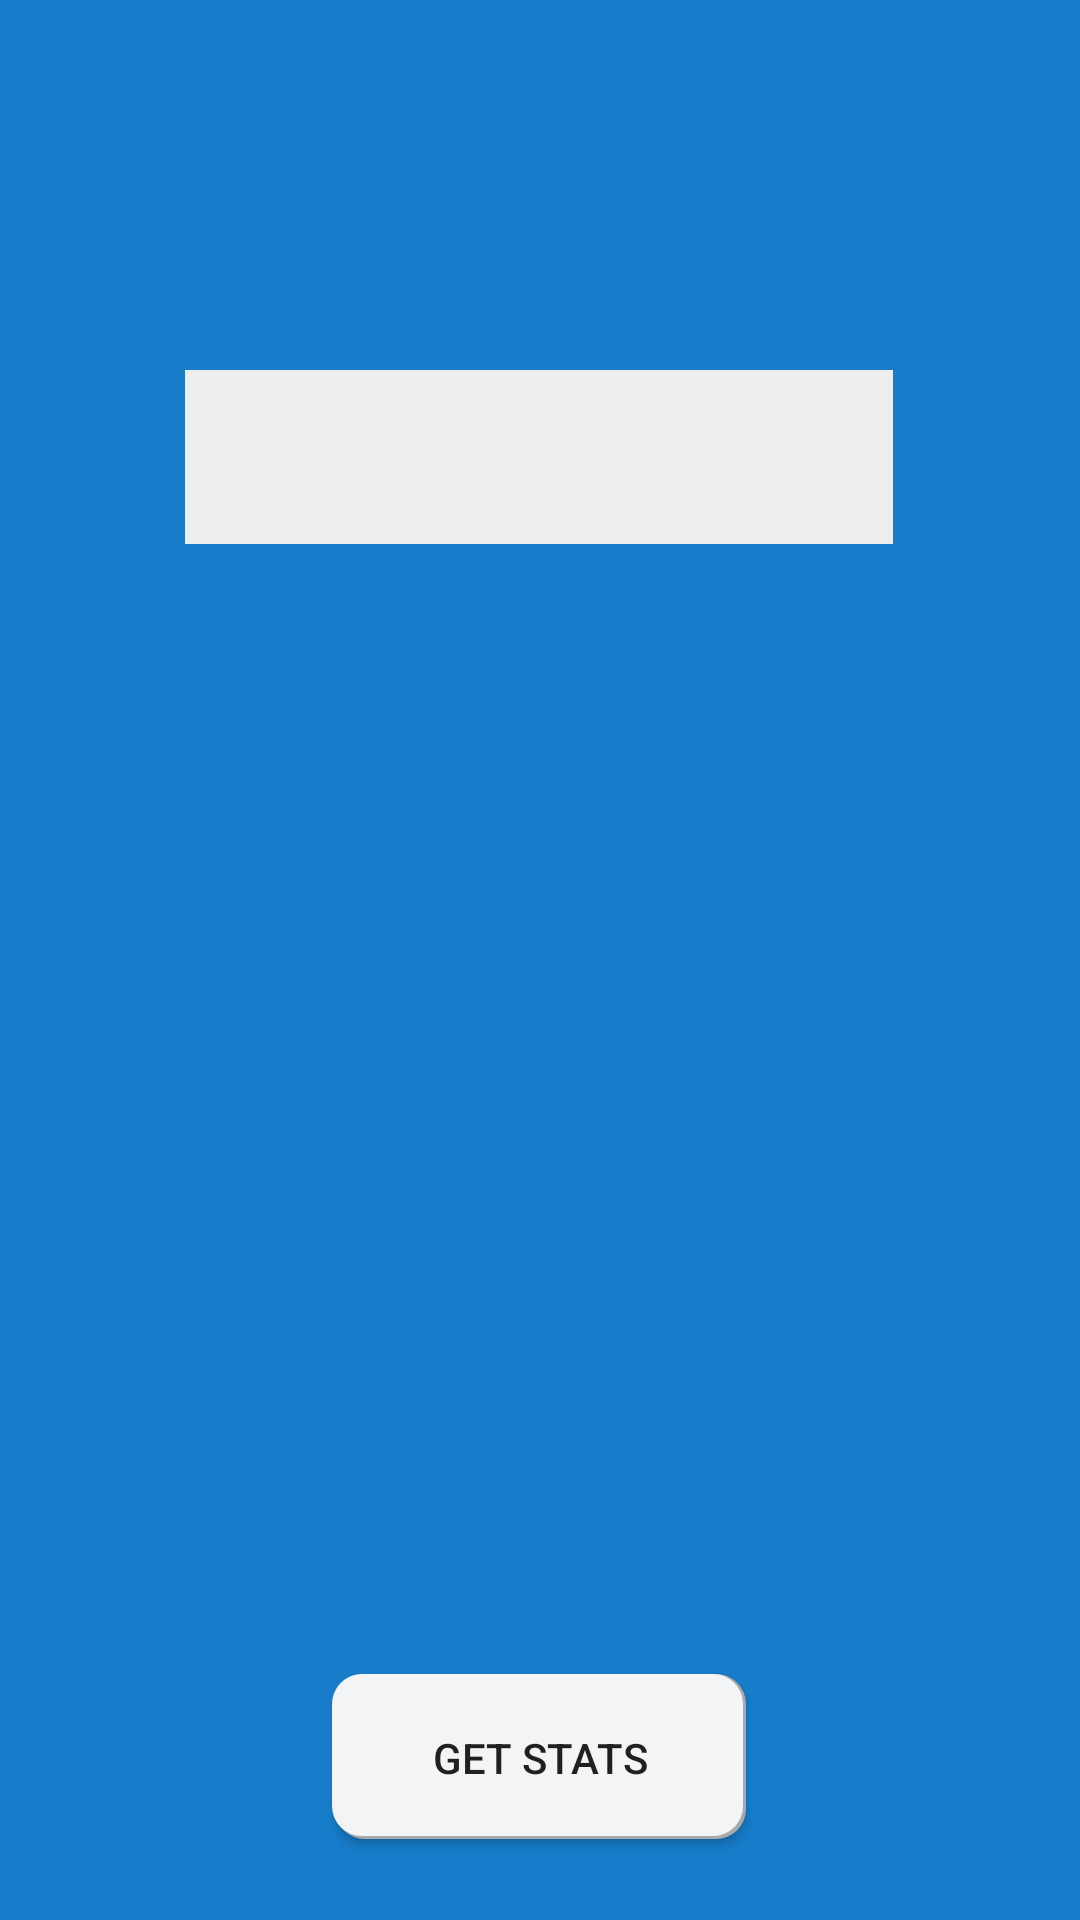

Layout XML and referenced resources for this Android screen:
<!-- AndroidManifest.xml: application theme AppTheme -->
<!-- res/layout/activity_full_net_stats.xml -->
<?xml version="1.0" encoding="utf-8"?>
<androidx.constraintlayout.widget.ConstraintLayout xmlns:android="http://schemas.android.com/apk/res/android"
    xmlns:app="http://schemas.android.com/apk/res-auto"
    xmlns:tools="http://schemas.android.com/tools"
    android:layout_width="match_parent"
    android:layout_height="match_parent"
    tools:context=".FullNetStats"
    android:background="@color/colorPrimaryDark">


    <Spinner
        android:id="@+id/spinner6"
        android:layout_width="236dp"
        android:layout_height="58dp"
        android:background="#ECEDED"
        app:layout_constraintBottom_toBottomOf="parent"
        app:layout_constraintEnd_toEndOf="parent"
        app:layout_constraintHorizontal_bias="0.497"
        app:layout_constraintStart_toStartOf="parent"
        app:layout_constraintTop_toTopOf="parent"
        app:layout_constraintVertical_bias="0.212" />

    <Button
        android:id="@+id/button6"
        android:layout_width="139dp"
        android:layout_height="56dp"
        android:layout_marginBottom="28dp"
        android:text="GET STATS"
        app:layout_constraintBottom_toBottomOf="parent"
        app:layout_constraintEnd_toEndOf="parent"
        android:background="@drawable/button1"
        app:layout_constraintStart_toStartOf="parent"
        app:layout_constraintTop_toBottomOf="@+id/scrollView2"
        app:layout_constraintVertical_bias="0.946" />

    <ScrollView
        android:id="@+id/scrollView2"
        android:layout_width="381dp"
        android:layout_height="385dp"
        android:layout_marginTop="24dp"
        app:layout_constraintBottom_toBottomOf="parent"
        app:layout_constraintEnd_toEndOf="parent"
        app:layout_constraintHorizontal_bias="0.533"
        app:layout_constraintStart_toStartOf="parent"
        app:layout_constraintTop_toBottomOf="@+id/spinner6"
        app:layout_constraintVertical_bias="0.0">

        <HorizontalScrollView
            android:id="@+id/hscrll1"
            android:layout_width="fill_parent"
            android:layout_height="wrap_content">

            <RelativeLayout
                android:id="@+id/RelativeLayout1"
                android:layout_width="fill_parent"
                android:layout_height="fill_parent">

                <TableLayout
                    android:id="@+id/table_main"
                    android:layout_width="fill_parent"
                    android:layout_height="wrap_content"
                    android:layout_centerHorizontal="true"
                    android:gravity="center" />
            </RelativeLayout>
        </HorizontalScrollView>
    </ScrollView>

    <TextView
        android:id="@+id/challenge"
        android:layout_width="200dp"
        android:layout_height="50dp"
        android:layout_marginBottom="36dp"
        android:textSize="20dp"
        android:textColor="@color/statusBarWhite"
        android:gravity="center"
        app:layout_constraintBottom_toTopOf="@+id/spinner6"
        app:layout_constraintEnd_toEndOf="parent"
        app:layout_constraintStart_toStartOf="parent"
        app:layout_constraintTop_toTopOf="parent"
        app:layout_constraintVertical_bias="1.0" />
</androidx.constraintlayout.widget.ConstraintLayout>
<!-- resources referenced by this layout -->
<resources>
  <color name="colorPrimaryDark">#177DCB</color>
  <color name="statusBarWhite">#FFFFFF</color>
  <!-- drawable button1 (drawable) -->
  <?xml version="1.0" encoding="utf-8"?>
  <layer-list xmlns:android="http://schemas.android.com/apk/res/android">
        <item android:left="1dp" android:bottom="1dp" android:right="1dp">
              <shape>
                    <solid android:color="@android:color/darker_gray" />
                    <corners android:radius="10dp" />
              </shape>
        </item>
  
        <item android:bottom="2dp" android:right="2dp">
              <shape>
                    <solid android:color="#F2F4F6" />
                    <corners android:radius="10dp" />
              </shape>
        </item>
  </layer-list>
  <style name="AppTheme" parent="Theme.AppCompat.Light.NoActionBar">
          
          <item name="colorPrimary">@color/colorPrimary</item>
          <item name="colorPrimaryDark">@color/colorPrimaryDark</item>
          <item name="colorAccent">@color/colorAccent</item>
      </style>
  <color name="colorPrimary">#6200EE</color>
  <color name="colorAccent">#03DAC5</color>
</resources>
